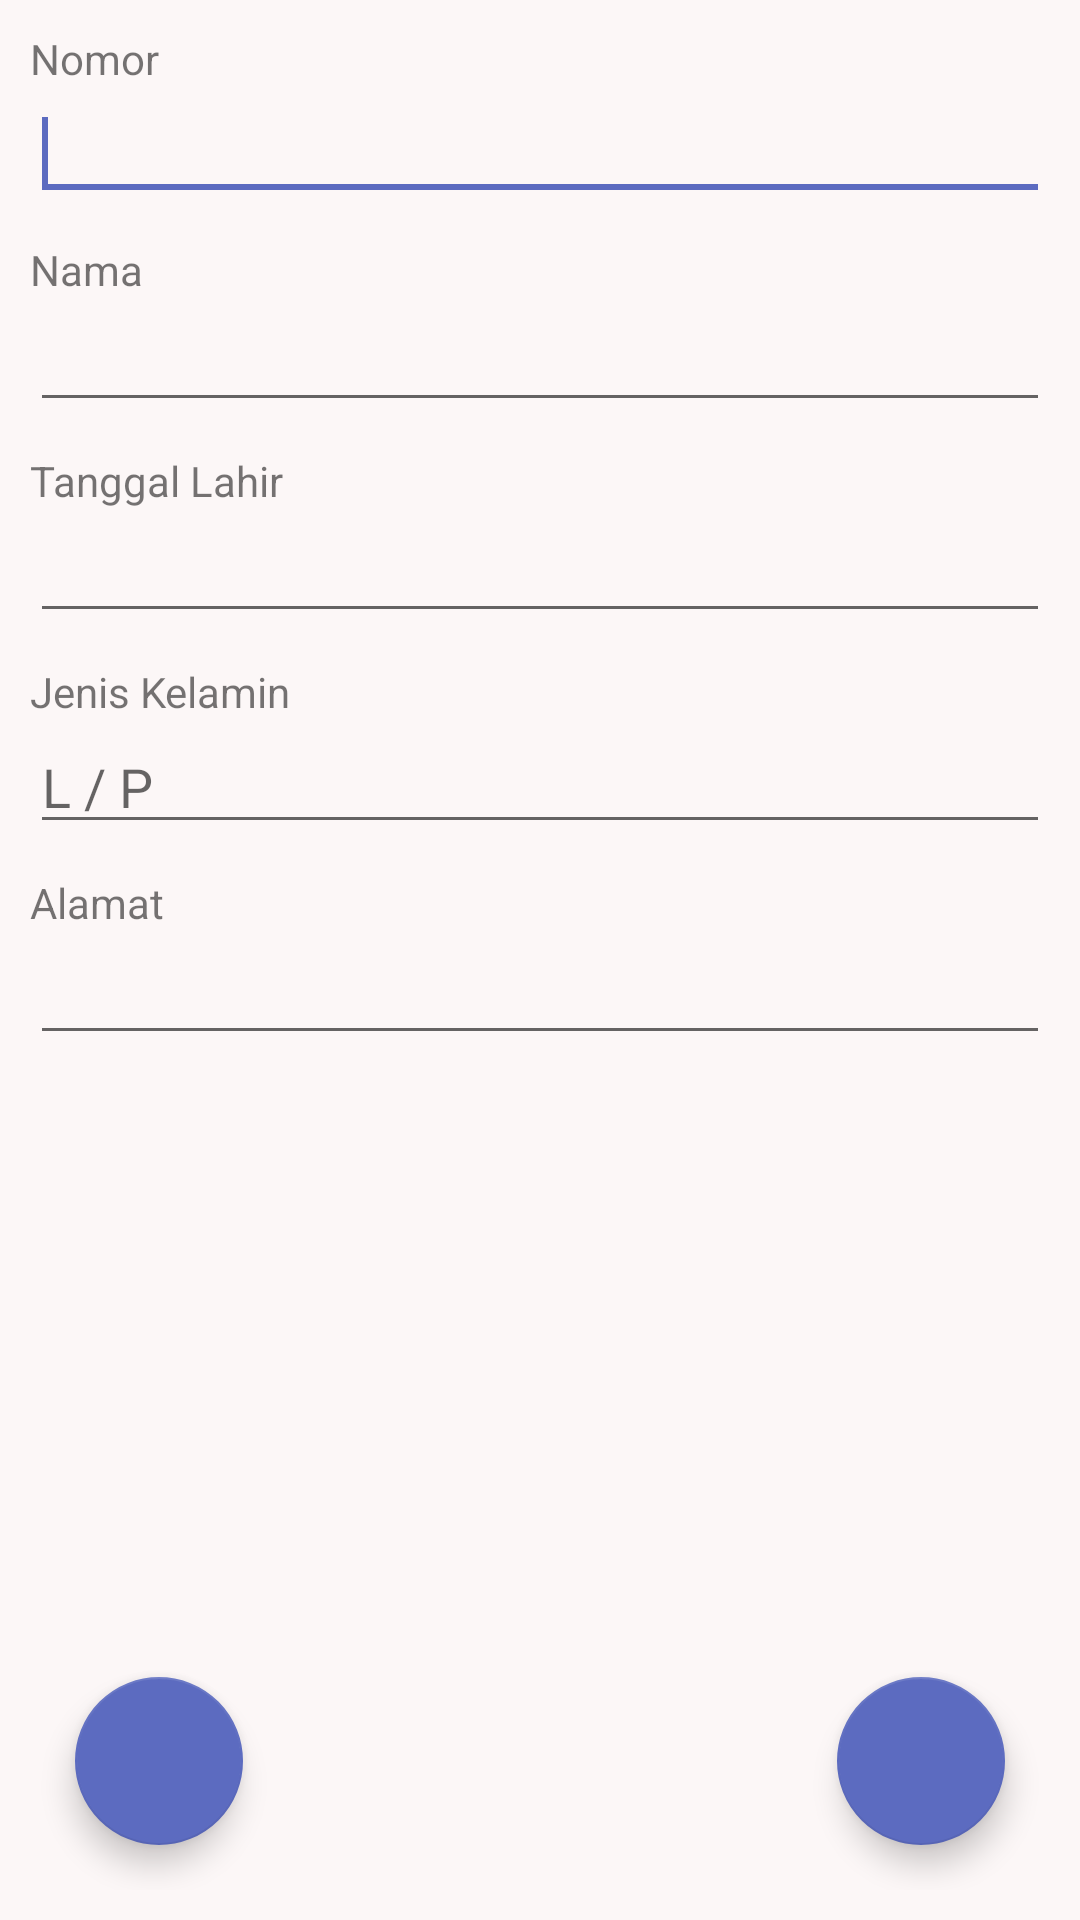

Android layout source for this screen:
<!-- AndroidManifest.xml: application theme AppTheme -->
<!-- res/layout/activity_buat_biodata.xml -->
<?xml version="1.0" encoding="utf-8"?>
<RelativeLayout xmlns:android="http://schemas.android.com/apk/res/android"
    xmlns:app="http://schemas.android.com/apk/res-auto"
    xmlns:tools="http://schemas.android.com/tools"
    android:layout_width="match_parent"
    android:layout_height="match_parent"
    android:padding="10dp"
    android:background="#FCF7F7"
    tools:context=".BuatBiodata">

    <EditText
        android:id="@+id/editText1"
        android:layout_width="match_parent"
        android:layout_height="wrap_content"
        android:layout_alignLeft="@+id/textView1"
        android:layout_below="@+id/textView1"
        android:inputType="number"
        android:maxLength="10">
        <requestFocus/>
    </EditText>

    <TextView
        android:layout_width="wrap_content"
        android:layout_height="wrap_content"
        android:id="@+id/textView1"
        android:layout_alignParentLeft="true"
        android:layout_alignParentTop="true"
        android:text="Nomor"/>


    <TextView
        android:layout_width="wrap_content"
        android:layout_height="wrap_content"
        android:id="@+id/textView2"
        android:layout_alignLeft="@+id/editText1"
        android:layout_below="@+id/editText1"
        android:layout_marginTop="10dp"
        android:text="Nama"/>
    <EditText
        android:layout_width="match_parent"
        android:layout_height="wrap_content"
        android:id="@+id/editText2"
        android:layout_alignLeft="@+id/textView2"
        android:layout_below="@+id/textView2"
        android:inputType="text"
        android:maxLength="20"/>
    <TextView
        android:layout_width="wrap_content"
        android:layout_height="wrap_content"
        android:id="@+id/textView3"
        android:layout_alignLeft="@+id/editText2"
        android:layout_below="@+id/editText2"
        android:layout_marginTop="10dp"
        android:text="Tanggal Lahir"/>
    <EditText
        android:id="@+id/editText3"
        android:layout_width="match_parent"
        android:layout_height="wrap_content"
        android:layout_alignLeft="@id/textView3"
        android:layout_below="@id/textView3"
        android:inputType="date"/>

    <TextView
        android:layout_width="wrap_content"
        android:layout_height="wrap_content"
        android:id="@+id/textView4"
        android:layout_alignLeft="@+id/editText3"
        android:layout_below="@+id/editText3"
        android:layout_marginTop="10dp"
        android:text="Jenis Kelamin"/>


    <EditText
        android:layout_width="match_parent"
        android:layout_height="wrap_content"
        android:id="@+id/editText4"
        android:layout_alignLeft="@id/textView4"
        android:layout_below="@id/textView4"
        android:inputType="text"
        android:maxLength="1"
        android:hint="L / P"

        />

    <TextView
        android:layout_width="wrap_content"
        android:layout_height="wrap_content"
        android:id="@+id/textView5"
        android:layout_alignLeft="@id/editText4"
        android:layout_marginTop="10dp"
        android:layout_below="@+id/editText4"
        android:text="Alamat"/>

    <EditText
        android:layout_width="match_parent"
        android:layout_height="wrap_content"
        android:id="@+id/editText5"
        android:layout_alignLeft="@id/textView5"
        android:layout_below="@id/textView5"
        android:maxLength="100"
        android:inputType="text"/>

    <com.google.android.material.floatingactionbutton.FloatingActionButton
        android:layout_width="wrap_content"
        android:layout_height="wrap_content"
        android:id="@+id/button1"
        android:layout_alignLeft="@+id/editText5"
        android:layout_alignParentBottom="true"
        app:fabSize="normal"
        android:layout_margin="15dp"
        android:src="@drawable/ic_save_black_24dp"/>

    <com.google.android.material.floatingactionbutton.FloatingActionButton
        android:id="@+id/button2"
        android:layout_width="wrap_content"
        android:layout_height="wrap_content"
        android:layout_alignParentEnd="true"
        android:layout_alignParentBottom="true"
        android:layout_marginEnd="15dp"
        android:layout_marginBottom="15dp"
        android:src="@drawable/ic_arrow_back_black_24dp"
        app:fabSize="normal" />

</RelativeLayout>
<!-- resources referenced by this layout -->
<resources>
  <style name="AppTheme" parent="Theme.AppCompat.Light.DarkActionBar">
          
          <item name="colorPrimary">@color/colorPrimary</item>
          <item name="colorPrimaryDark">@color/colorPrimaryDark</item>
          <item name="colorAccent">@color/colorAccent</item>
      </style>
  <color name="colorPrimary">#ff5722</color>
  <color name="colorPrimaryDark">#bf360c</color>
  <color name="colorAccent">#5c6bc0</color>
</resources>
